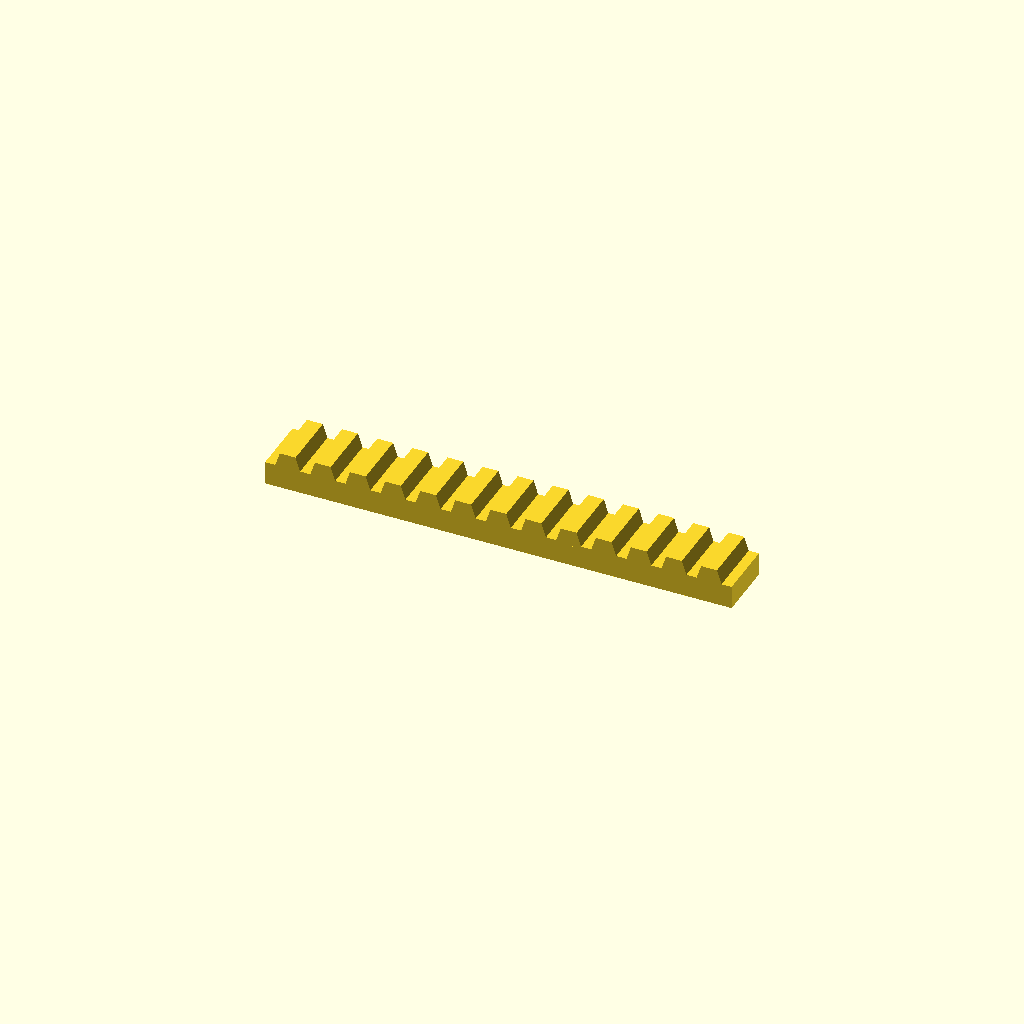
Cell 1: rendered with the file's own defaults.
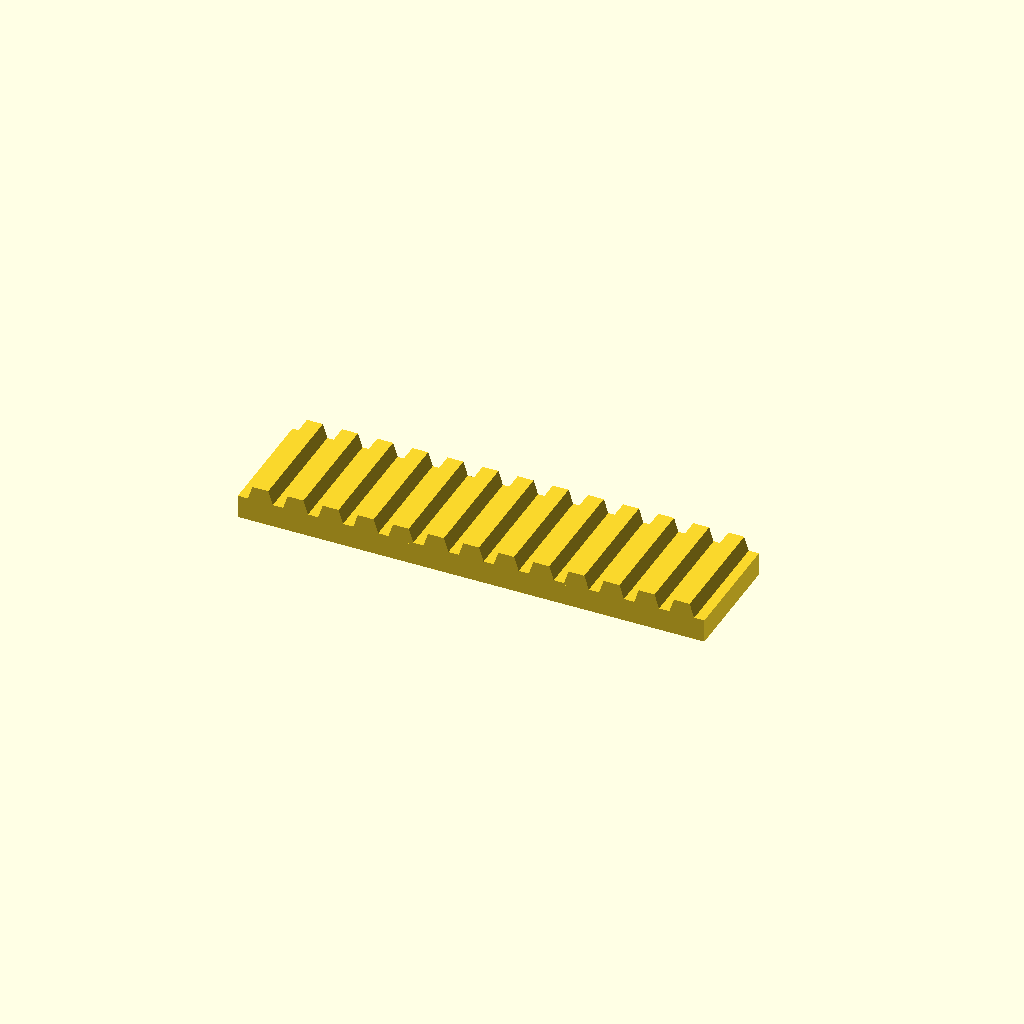
Cell 2: bar_w = 50 (everything else at default).
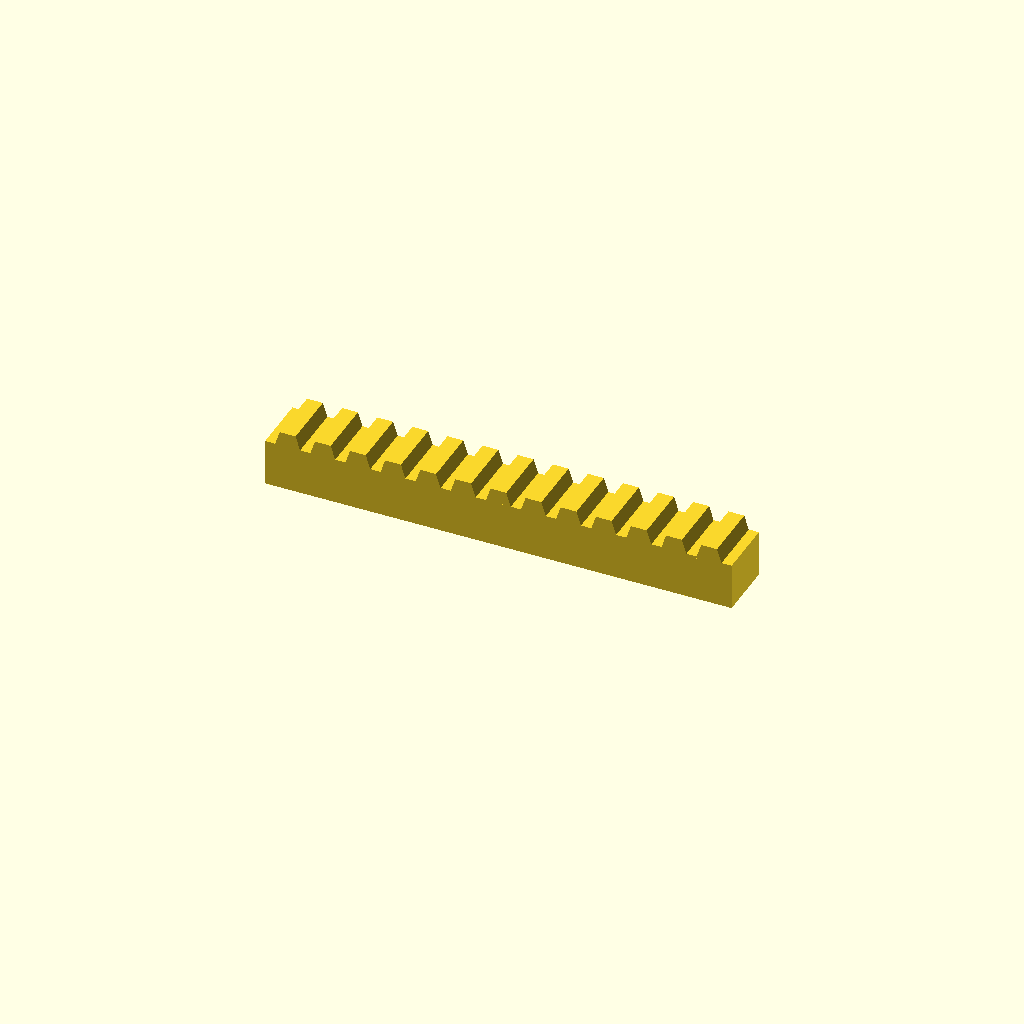
Cell 3 — bar_h set to 20, the other parameters unchanged.
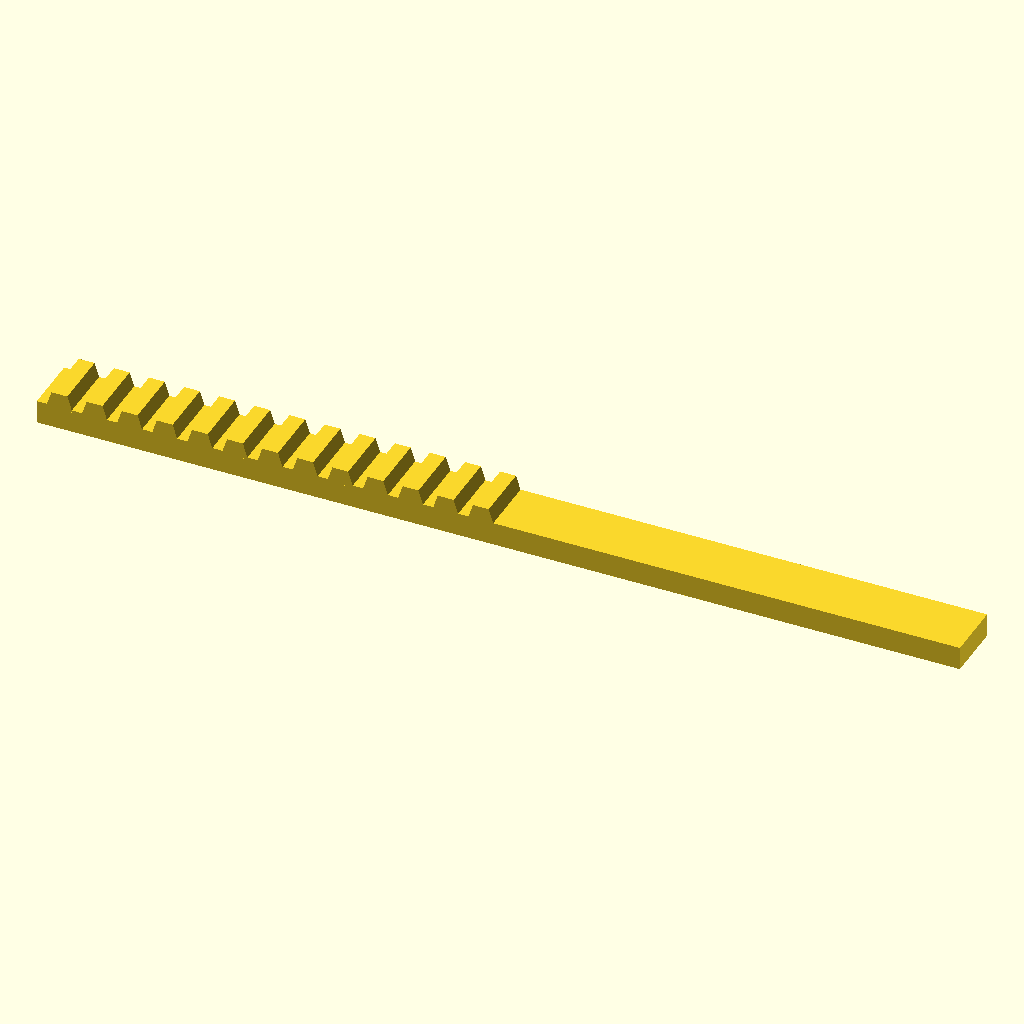
Cell 4: the same model with teeth = 26.
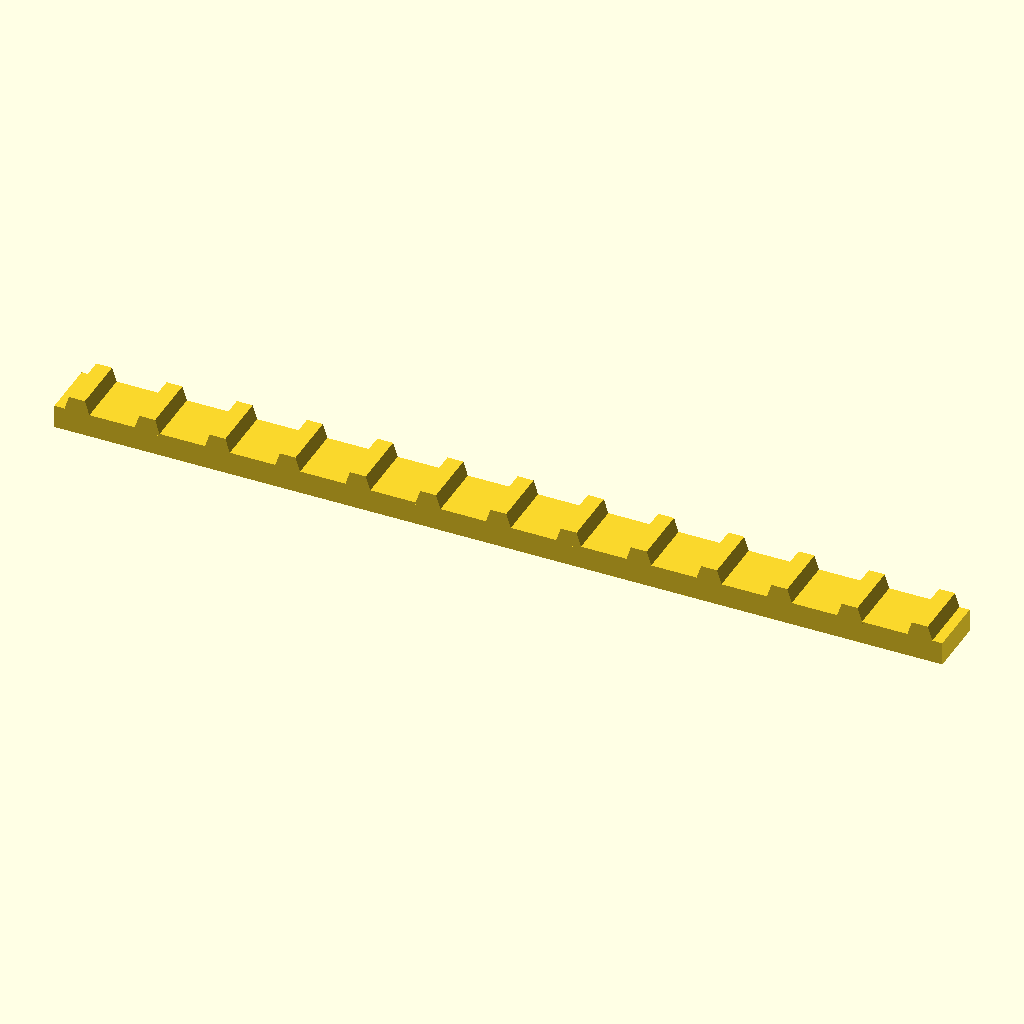
Cell 5: the same model with pitch = 30.
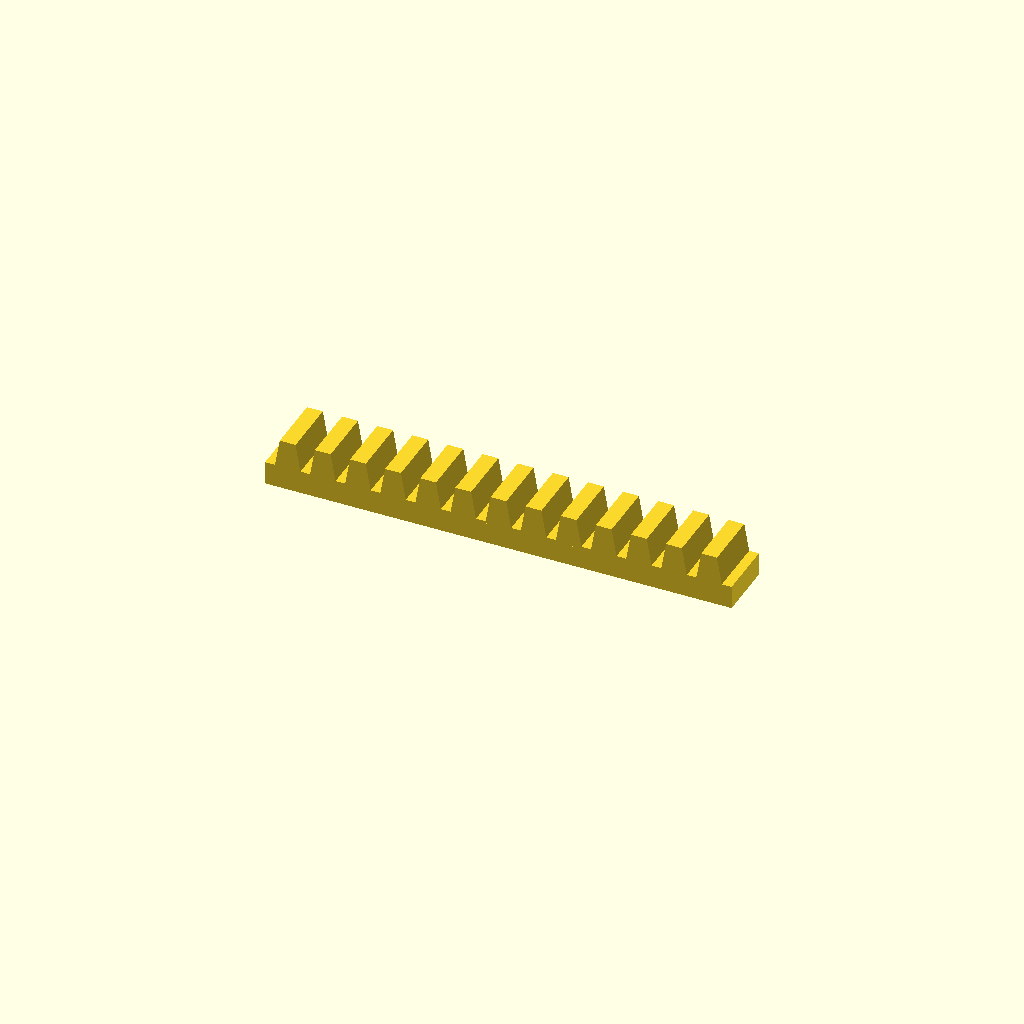
Cell 6: the same model with tooth_h = 12.
One fixed orthographic camera (rotation 55°, 0°, 25°; colour scheme Cornfield) for every cell.
The OpenSCAD source (optional_data/data/place1/rackbars/part_0229.scad):
$fn = 32;

// ----------------------------------------------------------------------
// Toothed rack, 13 teeth
// 15 mm pitch, 6 mm teeth
// ----------------------------------------------------------------------

// --- parameters (mm) ---
bar_w = 25;      // bar width (Y)
bar_h = 10;      // bar height (Z)
teeth = 13;      // number of teeth
pitch = 15;      // tooth pitch
tooth_h = 6;     // tooth height above the bar
root_w = 11.25;  // tooth width at the root
crest_w = 6.75;  // tooth width at the crest

// --- derived feature positions (mm) ---
span = (teeth - 1) * pitch;  // = 180   distance between the outer teeth
bar_l = span + root_w + 8;   // = 199.25   bar length: teeth plus 4 mm at each end
tooth_x = -span / 2;         // = -90   X of the first tooth
height = bar_h + tooth_h;    // = 16   overall height
feature_centers = [
  [tooth_x + 0 * pitch, -bar_w / 2],
  [tooth_x + 1 * pitch, -bar_w / 2],
  [tooth_x + 2 * pitch, -bar_w / 2],
  [tooth_x + 3 * pitch, -bar_w / 2],
  [tooth_x + 4 * pitch, -bar_w / 2],
  [tooth_x + 5 * pitch, -bar_w / 2],
  [tooth_x + 6 * pitch, -bar_w / 2],
  [tooth_x + 7 * pitch, -bar_w / 2],
  [tooth_x + 8 * pitch, -bar_w / 2],
  [tooth_x + 9 * pitch, -bar_w / 2],
  [tooth_x + 10 * pitch, -bar_w / 2],
  [tooth_x + 11 * pitch, -bar_w / 2],
  [tooth_x + 12 * pitch, -bar_w / 2]
];   // tooth centre line, drives the tooth loop

// bar with a rack of teeth, one extruded trapezoium per centre
module rack_tooth() {
  linear_extrude(height = bar_w)
    polygon(points = [
      [0, 0],
      [root_w, 0],
      [root_w / 2 + crest_w / 2, tooth_h + 1],
      [root_w / 2 - crest_w / 2, tooth_h + 1]
    ]);
}

union() {
  translate([-bar_l / 2, -bar_w, 0]) cube([bar_l, bar_w, bar_h]);
  for (centre = feature_centers)
    translate([centre[0] - root_w / 2, 0, bar_h - 1]) rotate([90, 0, 0]) rack_tooth();
}
Parameter table extracted from the source (name, type, default, range or options):
bar_w: number, default 25
bar_h: number, default 10
teeth: number, default 13
pitch: number, default 15
tooth_h: number, default 6
root_w: number, default 11.25
crest_w: number, default 6.75
